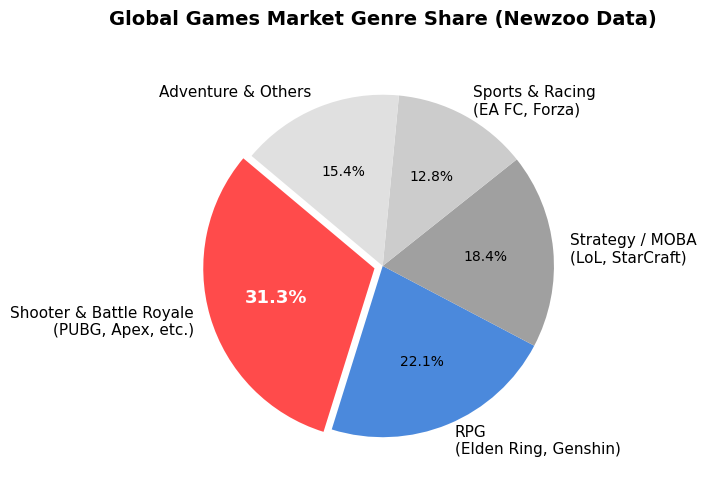

Here is the Python script that generated this plot:
import os
import matplotlib.pyplot as plt

# 깃허브 업로드용 images 폴더 자동 생성
os.makedirs("images", exist_ok=True)

# Newzoo 글로벌 게임 시장 리포트 기반 장르 점유율 데이터
genres = [
    "Shooter & Battle Royale\n(PUBG, Apex, etc.)",
    "RPG\n(Elden Ring, Genshin)",
    "Strategy / MOBA\n(LoL, StarCraft)",
    "Sports & Racing\n(EA FC, Forza)",
    "Adventure & Others",
]
shares = [31.3, 22.1, 18.4, 12.8, 15.4]
colors = ["#FF4B4B", "#4B89DC", "#A0A0A0", "#CCCCCC", "#E0E0E0"]
explode = (0.05, 0, 0, 0, 0)  # 배틀로얄 장르만 살짝 강조해서 분리

# 차트 그리팅 설정 (가독성 최적화)
plt.figure(figsize=(7, 7))
plt.rc("font", family="Malgun Gothic")  # 한글 깨짐 방지 (윈도우 기준)

# 원형 차트(Pie Chart) 그리기
wedges, texts, autotexts = plt.pie(
    shares,
    explode=explode,
    labels=genres,
    autopct="%1.1f%%",
    startangle=140,
    colors=colors,
    textprops=dict(color="black", size=11),
)

# 퍼센트 글자 크기 및 굵기 조정 (배틀로얄 31.3%만 더 크게 강조)
for i, autotext in enumerate(autotexts):
    if i == 0:
        autotext.set_fontsize(13)
        autotext.set_weight("bold")
        autotext.set_color("white")
    else:
        autotext.set_fontsize(10)

plt.title(
    "Global Games Market Genre Share (Newzoo Data)",
    fontsize=14,
    weight="bold",
    pad=20,
)
plt.tight_layout()

plt.savefig("images/market_share.png", dpi=300)
plt.close()

print("시장 점유율 차트(market_share.png)가 images 폴더에 성공적으로 저장되었습니다!")
